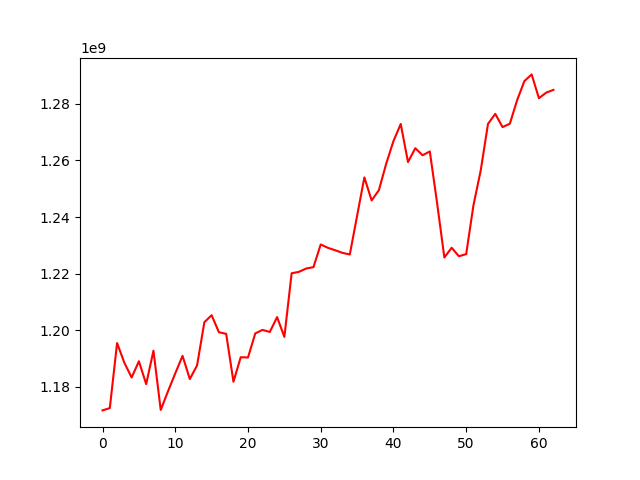

The data file committed next to this chart (first rows):
, 0
0, 1171705279
1, 1172533794
2, 1195491630
3, 1188518428
4, 1183311695
5, 1189059168
6, 1180980565
7, 1192783844
8, 1171875313
9, 1178450881
10, 1184785485
11, 1190967347
12, 1182771550
13, 1187616472
14, 1202837830
15, 1205323865
16, 1199308517
17, 1198746488
18, 1181821577
19, 1190487819
20, 1190379821
21, 1198897275
22, 1200133672
23, 1199401275
24, 1204651357
25, 1197663114
26, 1220127481
27, 1220627977
28, 1221810931
29, 1222299968
30, 1230295624
31, 1229100941
32, 1228254593
33, 1227324136
34, 1226773338
35, 1240415097
36, 1253991555
37, 1245848013
38, 1249496212
39, 1258798943
40, 1266798337
41, 1272857764
42, 1259402010
43, 1264295235
44, 1261807129
45, 1263144266
46, 1244934713
47, 1225696795
48, 1229133527
49, 1226152315
50, 1226883588
51, 1244144813
52, 1256455104
53, 1272886119
54, 1276419686
55, 1271754016
56, 1272921207
57, 1281222932
58, 1287976443
59, 1290358664
... 3 more rows
